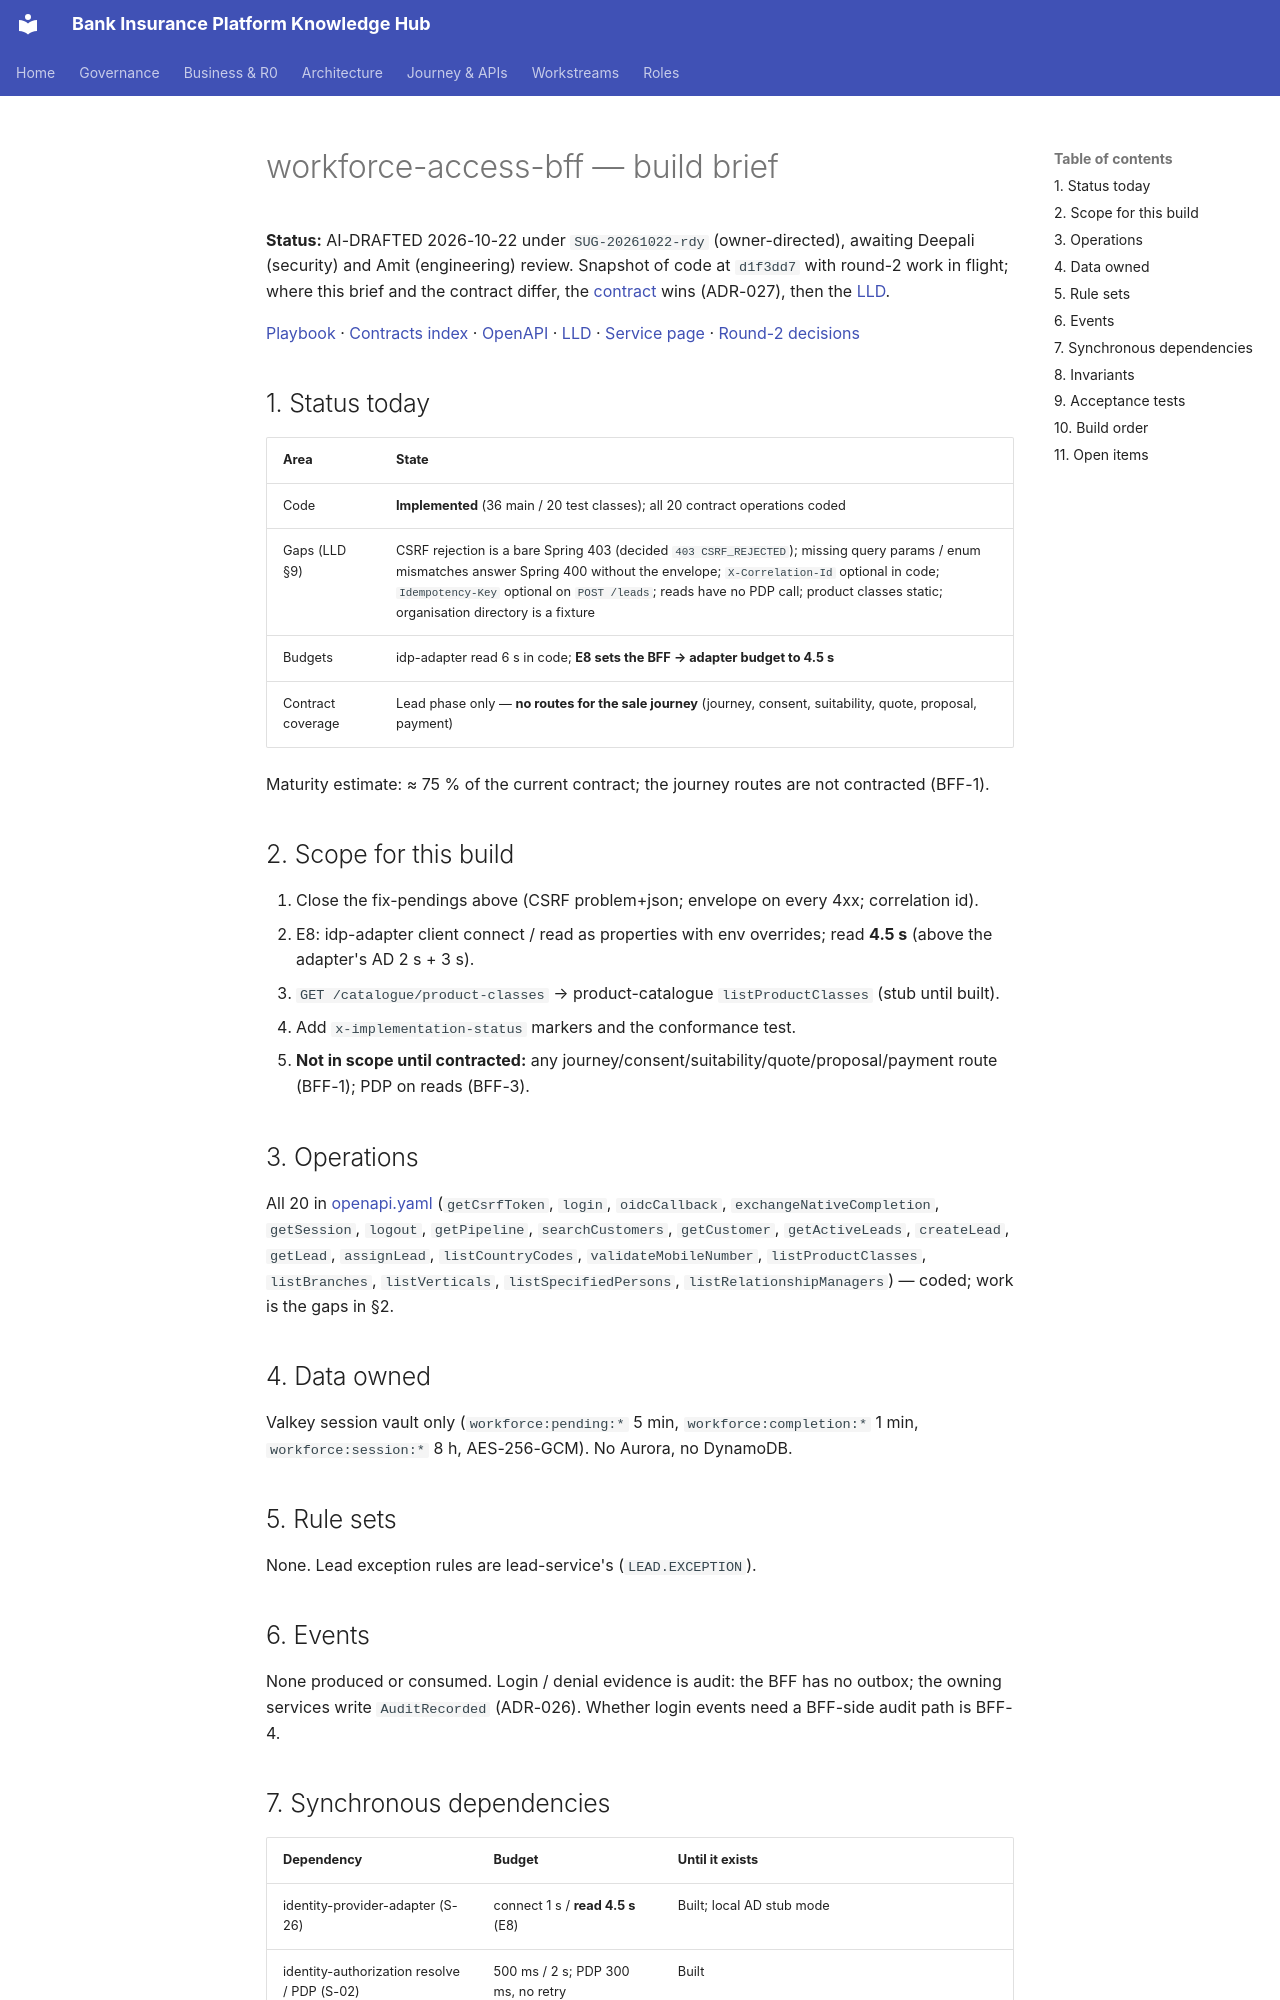

repository: Mahesh38/bank-insurance-platform · page: platform/contracts/workforce-access-bff/BUILD-BRIEF/index.html · generator: mkdocs

# workforce-access-bff — build brief

**Status:** AI-DRAFTED 2026-10-22 under `SUG-20261022-rdy` (owner-directed), awaiting Deepali (security) and Amit (engineering) review.
Snapshot of code at `d1f3dd7` with round-2 work in flight; where this brief and the contract differ, the [contract](./openapi.yaml) wins (ADR-027), then the [LLD](./LLD.md).

[Playbook](../BUILD-PLAYBOOK.md) · [Contracts index](../README.md) · [OpenAPI](./openapi.yaml) · [LLD](./LLD.md) ·
[Service page](../../api-reference/services/workforce-access-bff.md) · [Round-2 decisions](../../architecture-review/DECISIONS-2026-10-22.md)

## 1. Status today

| Area | State |
|---|---|
| Code | **Implemented** (36 main / 20 test classes); all 20 contract operations coded |
| Gaps (LLD §9) | CSRF rejection is a bare Spring 403 (decided `403 CSRF_REJECTED`); missing query params / enum mismatches answer Spring 400 without the envelope; `X-Correlation-Id` optional in code; `Idempotency-Key` optional on `POST /leads`; reads have no PDP call; product classes static; organisation directory is a fixture |
| Budgets | idp-adapter read 6 s in code; **E8 sets the BFF → adapter budget to 4.5 s** |
| Contract coverage | Lead phase only — **no routes for the sale journey** (journey, consent, suitability, quote, proposal, payment) |

Maturity estimate: ≈ 75 % of the current contract; the journey routes are not contracted (BFF-1).

## 2. Scope for this build

1. Close the fix-pendings above (CSRF problem+json; envelope on every 4xx; correlation id).
2. E8: idp-adapter client connect / read as properties with env overrides; read **4.5 s**
   (above the adapter's AD 2 s + 3 s).
3. `GET /catalogue/product-classes` → product-catalogue `listProductClasses` (stub until built).
4. Add `x-implementation-status` markers and the conformance test.
5. **Not in scope until contracted:** any journey/consent/suitability/quote/proposal/payment route
   (BFF-1); PDP on reads (BFF-3).

## 3. Operations

All 20 in [openapi.yaml](./openapi.yaml) (`getCsrfToken`, `login`, `oidcCallback`,
`exchangeNativeCompletion`, `getSession`, `logout`, `getPipeline`, `searchCustomers`, `getCustomer`,
`getActiveLeads`, `createLead`, `getLead`, `assignLead`, `listCountryCodes`, `validateMobileNumber`,
`listProductClasses`, `listBranches`, `listVerticals`, `listSpecifiedPersons`,
`listRelationshipManagers`) — coded; work is the gaps in §2.

## 4. Data owned

Valkey session vault only (`workforce:pending:*` 5 min, `workforce:completion:*` 1 min,
`workforce:session:*` 8 h, AES-256-GCM). No Aurora, no DynamoDB.

## 5. Rule sets

None. Lead exception rules are lead-service's (`LEAD.EXCEPTION`).

## 6. Events

None produced or consumed. Login / denial evidence is audit: the BFF has no outbox; the owning
services write `AuditRecorded` (ADR-026). Whether login events need a BFF-side audit path is BFF-4.
